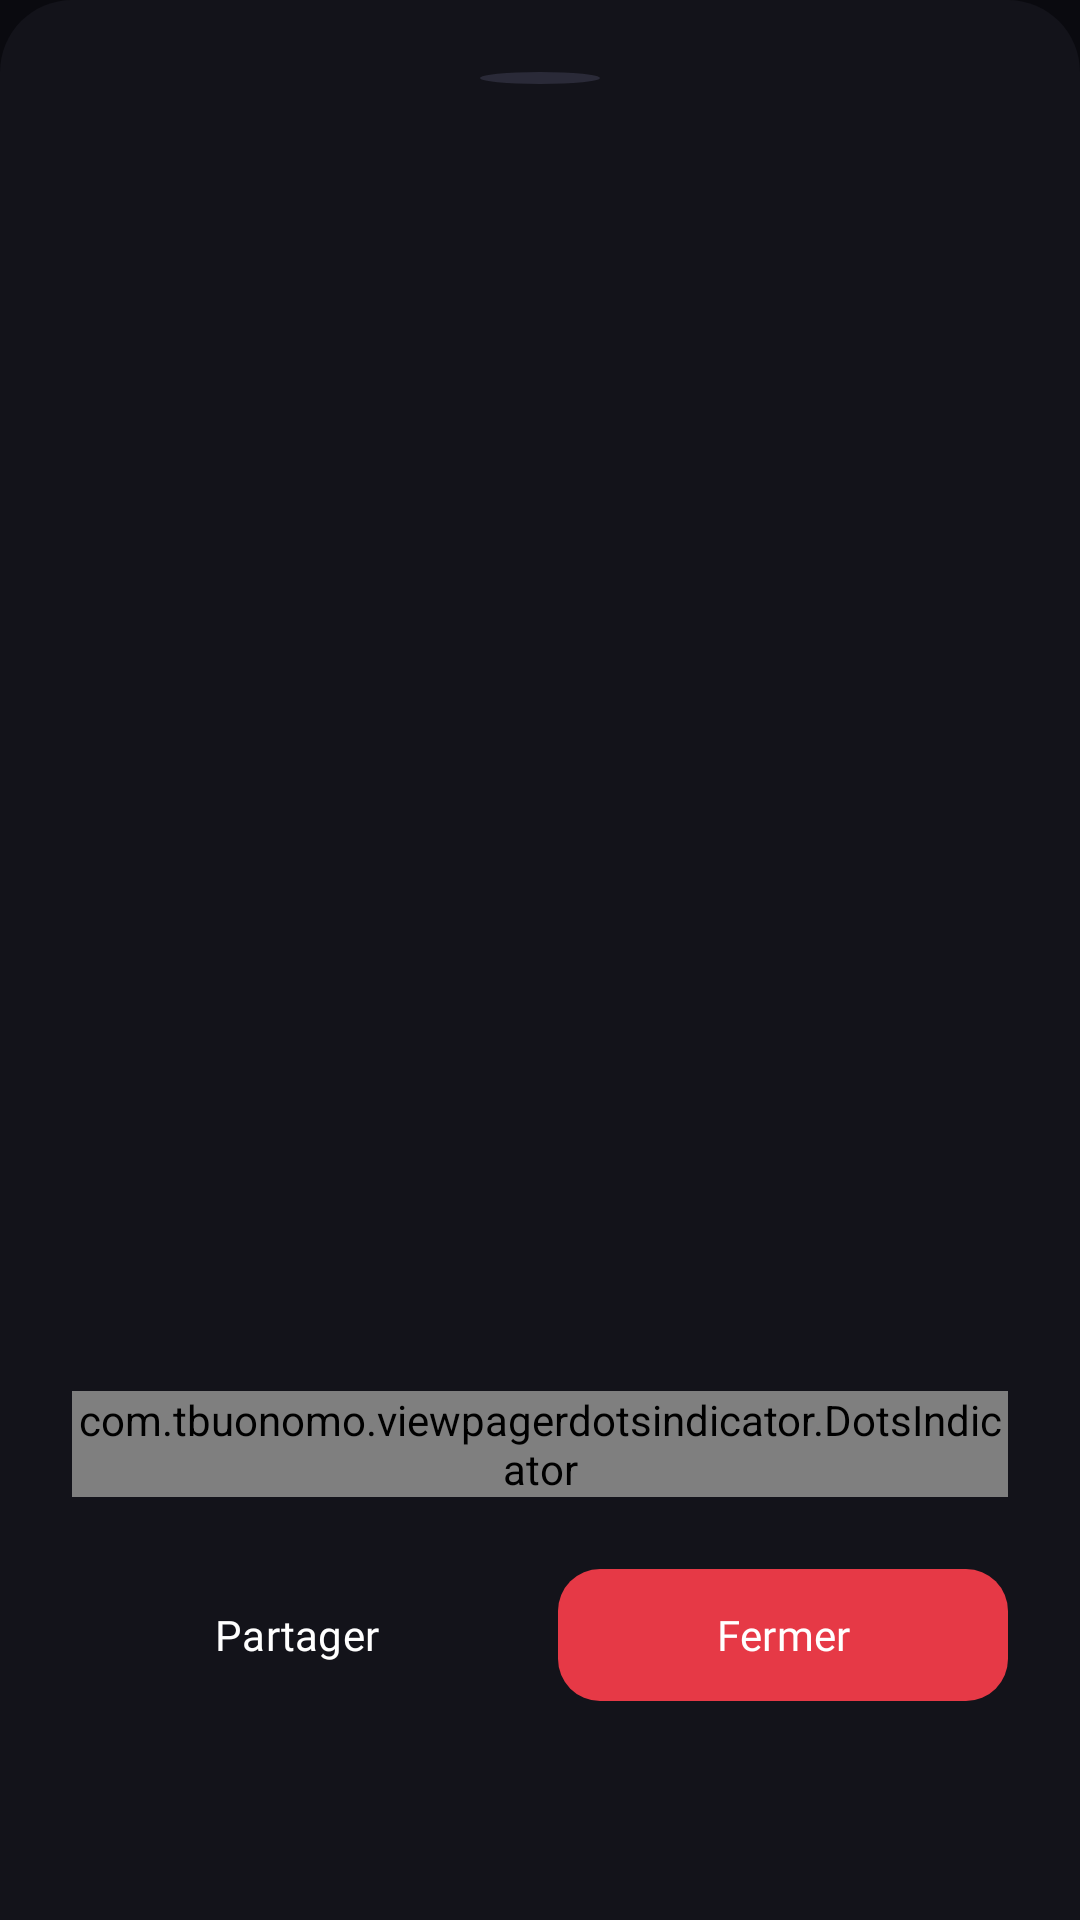

Android layout source for this screen:
<!-- AndroidManifest.xml: application theme Theme.EventManager -->
<!-- res/layout/activity_ticket_detail.xml -->
<?xml version="1.0" encoding="utf-8"?>
<androidx.core.widget.NestedScrollView
    xmlns:android="http://schemas.android.com/apk/res/android"
    xmlns:app="http://schemas.android.com/apk/res-auto"
    xmlns:tools="http://schemas.android.com/tools"
    android:layout_width="match_parent"
    android:layout_height="wrap_content"
    android:background="@drawable/bg_map_bottom_sheet"
    android:maxHeight="600dp">

    <LinearLayout
        android:layout_width="match_parent"
        android:layout_height="wrap_content"
        android:orientation="vertical"
        android:padding="24dp">

        <View
            android:layout_width="40dp"
            android:layout_height="4dp"
            android:layout_gravity="center_horizontal"
            android:background="@drawable/bg_onboarding_dot_inactive"
            android:layout_marginBottom="20dp"/>

        <TextView
            android:id="@+id/tvEventTitle"
            android:layout_width="match_parent"
            android:layout_height="wrap_content"
            android:textColor="@color/text_primary"
            android:textSize="18sp"
            android:fontFamily="@font/urbanist_bold"
            android:gravity="center"
            tools:text="Marrakech Music Festival 2026"/>

        <TextView
            android:id="@+id/tvEventDate"
            android:layout_width="match_parent"
            android:layout_height="wrap_content"
            android:textColor="@color/text_secondary"
            android:textSize="13sp"
            android:fontFamily="@font/urbanist_regular"
            android:gravity="center"
            android:layout_marginTop="4dp"
            tools:text="15 Juin 2026 • 20h00"/>

        <TextView
            android:id="@+id/tvEventLocation"
            android:layout_width="match_parent"
            android:layout_height="wrap_content"
            android:textColor="@color/text_secondary"
            android:textSize="13sp"
            android:fontFamily="@font/urbanist_regular"
            android:gravity="center"
            android:layout_marginBottom="20dp"
            tools:text="Palmeraie, Marrakech"/>

        
        <androidx.viewpager2.widget.ViewPager2
            android:id="@+id/viewPagerTickets"
            android:layout_width="match_parent"
            android:layout_height="320dp"/>

        <com.tbuonomo.viewpagerdotsindicator.DotsIndicator
            android:id="@+id/dotsIndicator"
            android:layout_width="wrap_content"
            android:layout_height="wrap_content"
            android:layout_gravity="center_horizontal"
            android:layout_marginTop="12dp"
            app:dotsColor="@color/border"
            app:dotsSize="6dp"
            app:dotsCornerRadius="3dp"
            app:dotsSpacing="4dp"
            app:dotsWidthFactor="2.5"
            app:selectedDotColor="@color/primary"/>

        
        <LinearLayout
            android:layout_width="match_parent"
            android:layout_height="wrap_content"
            android:orientation="horizontal"
            android:layout_marginTop="20dp">

            <com.google.android.material.button.MaterialButton
                android:id="@+id/btnShare"
                android:layout_width="0dp"
                android:layout_height="52dp"
                android:layout_weight="1"
                android:layout_marginEnd="6dp"
                android:text="Partager"
                android:textColor="@color/text_primary"
                android:textSize="14sp"
                android:fontFamily="@font/urbanist_semibold"
                app:icon="@drawable/ic_share"
                app:iconTint="@color/text_primary"
                style="@style/Widget.EventManager.Button.Secondary"/>

            <com.google.android.material.button.MaterialButton
                android:id="@+id/btnClose"
                android:layout_width="0dp"
                android:layout_height="52dp"
                android:layout_weight="1"
                android:layout_marginStart="6dp"
                android:text="Fermer"
                android:textColor="@color/white"
                android:textSize="14sp"
                android:fontFamily="@font/urbanist_semibold"
                app:backgroundTint="@color/primary"
                app:cornerRadius="14dp"/>
        </LinearLayout>

    </LinearLayout>
</androidx.core.widget.NestedScrollView>
<!-- resources referenced by this layout -->
<resources>
  <color name="border">#2A2A38</color>
  <color name="primary">#E63946</color>
  <color name="text_primary">#FFFFFF</color>
  <color name="text_secondary">#9494AA</color>
  <color name="white">#FFFFFF</color>
  <!-- drawable bg_map_bottom_sheet (drawable) -->
  <?xml version="1.0" encoding="utf-8"?>
  <shape xmlns:android="http://schemas.android.com/apk/res/android"
      android:shape="rectangle">
      <solid android:color="@color/bg_card"/>
      <corners
          android:topLeftRadius="24dp"
          android:topRightRadius="24dp"/>
  </shape>
  <!-- drawable bg_onboarding_dot_inactive (drawable) -->
  <?xml version="1.0" encoding="utf-8"?>
  <shape xmlns:android="http://schemas.android.com/apk/res/android"
      android:shape="oval">
      <solid android:color="@color/border"/>
      <size android:width="8dp" android:height="8dp"/>
  </shape>
  <style name="Widget.EventManager.Button.Secondary" parent="Widget.Material3.Button.OutlinedButton">
          <item name="android:background">@drawable/bg_button_secondary</item>
          <item name="android:textColor">@color/text_primary</item>
          <item name="android:textSize">16sp</item>
          <item name="android:fontFamily">@font/urbanist_semibold</item>
          <item name="android:minHeight">52dp</item>
          <item name="cornerRadius">14dp</item>
      </style>
  <style name="Theme.EventManager" parent="Theme.Material3.Dark.NoActionBar">
  
          <item name="colorPrimary">@color/primary</item>
          <item name="colorOnPrimary">@color/white</item>
  
          <item name="colorSecondary">@color/accent_gold</item>
          <item name="colorOnSecondary">@color/black</item>
  
          <item name="colorSurface">@color/bg_card</item>
          <item name="colorOnSurface">@color/text_primary</item>
  
          <item name="android:windowBackground">@color/bg_main</item>
  
          <item name="android:statusBarColor">@color/bg_main</item>
          <item name="android:navigationBarColor">@color/bg_card</item>
  
          <item name="android:windowLightStatusBar">false</item>
          <item name="android:windowLightNavigationBar" tools:ignore="NewApi">false</item>
  
      </style>
  <color name="bg_card">#13131A</color>
  <!-- drawable bg_button_secondary (drawable) -->
  <?xml version="1.0" encoding="utf-8"?>
  <shape xmlns:android="http://schemas.android.com/apk/res/android"
      android:shape="rectangle">
      <solid android:color="@color/transparent"/>
      <stroke android:width="1.5dp" android:color="@color/border"/>
      <corners android:radius="14dp"/>
  </shape>
  <color name="accent_gold">#FFB703</color>
  <color name="black">#000000</color>
  <color name="bg_main">#0A0A0F</color>
  <color name="transparent">#00000000</color>
</resources>
